Photos from the image-classification dataset "Inteligentny_robot_AI" in the GitHub repository IgnBys/Inteligentny_robot_AI. Its 3 classes are: bluza, pilka, telefon.

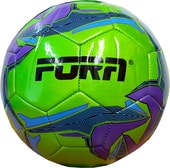
Label: pilka

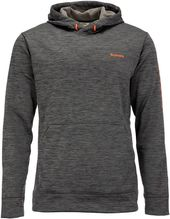
Label: bluza

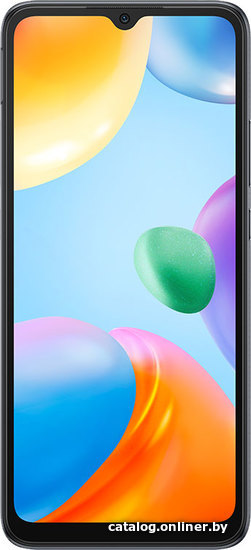
Label: telefon

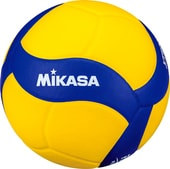
Label: pilka

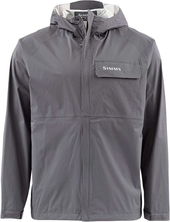
Label: bluza

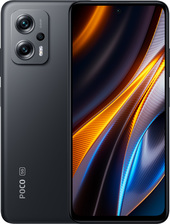
Label: telefon
